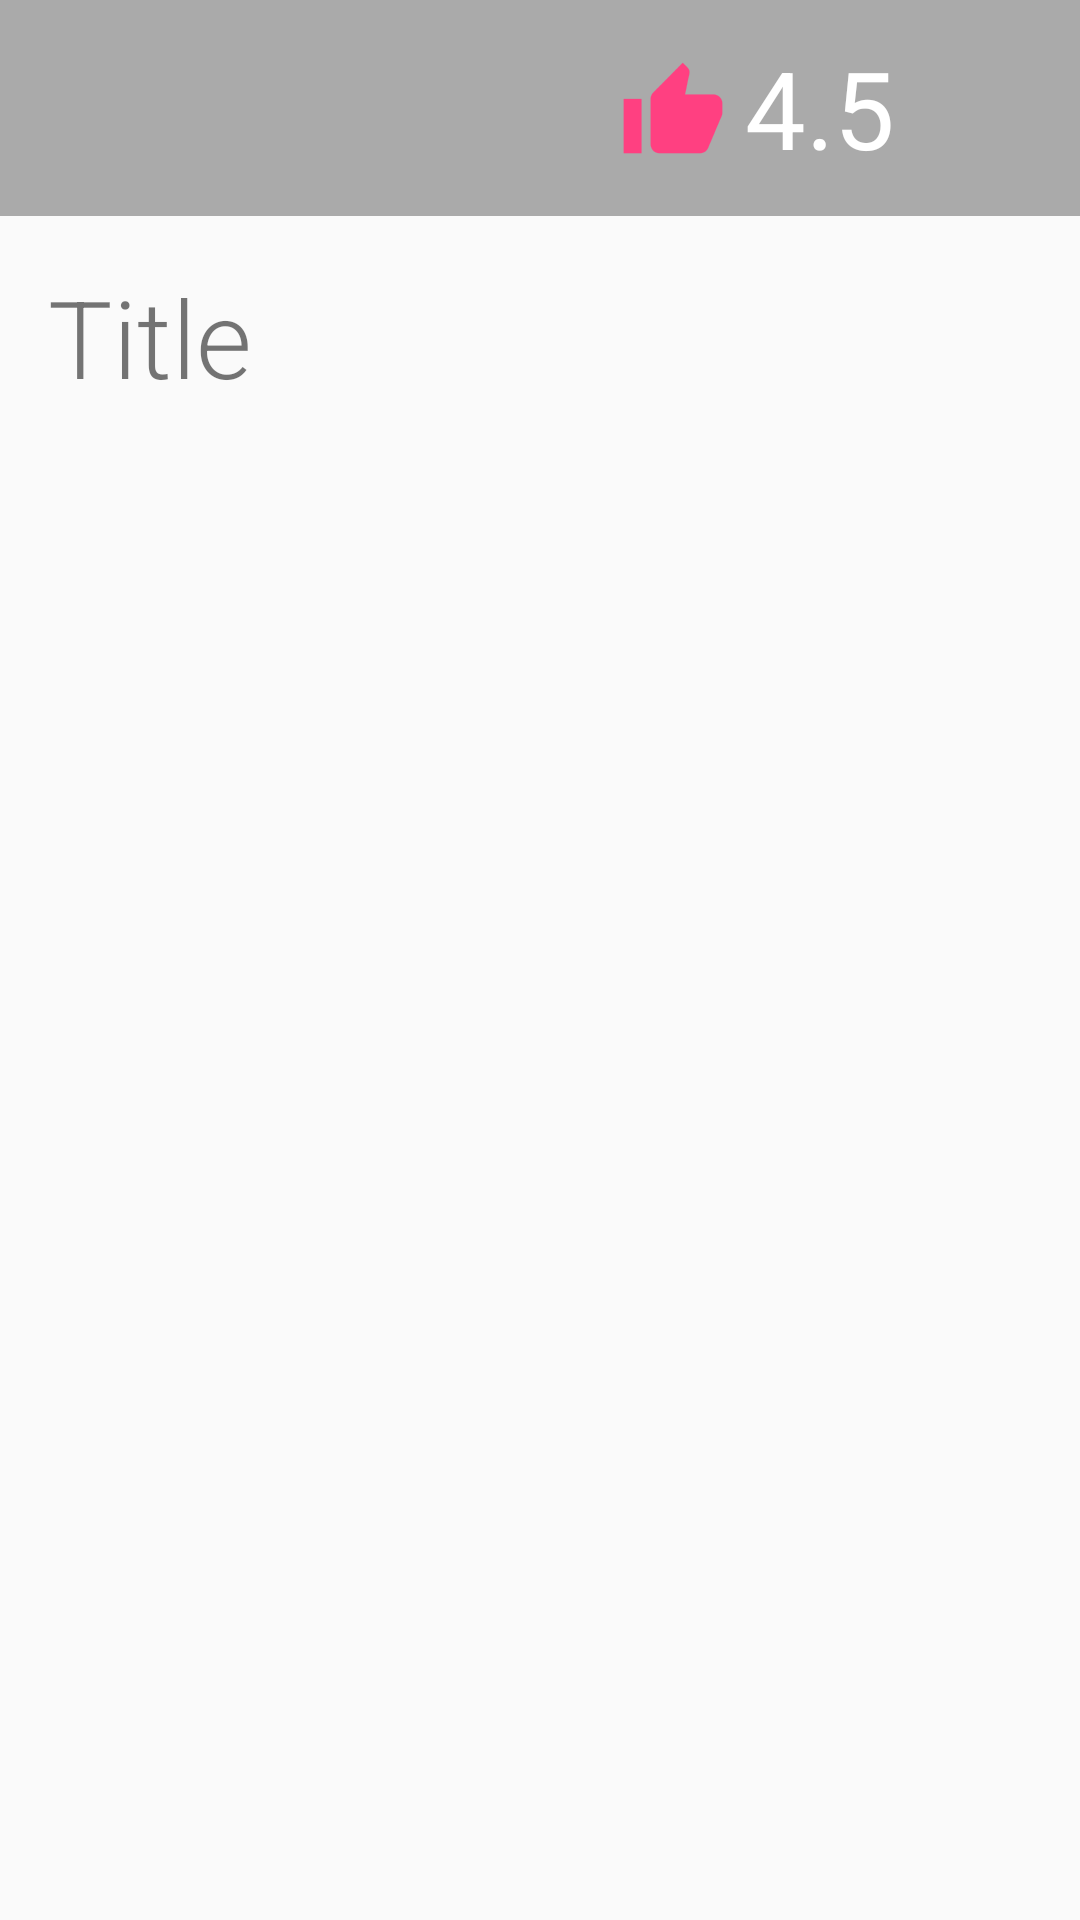

The Android layout XML behind this screen, and the referenced resources:
<!-- AndroidManifest.xml: application theme AppTheme -->
<!-- res/layout/fragment_movie_detail.xml -->
<?xml version="1.0" encoding="utf-8"?>
<ScrollView xmlns:android="http://schemas.android.com/apk/res/android"
    android:layout_width="match_parent"
    android:layout_height="match_parent">

    <LinearLayout xmlns:android="http://schemas.android.com/apk/res/android"
        android:layout_width="match_parent"
        android:layout_height="match_parent"
        android:orientation="vertical">

        <ImageView
            android:id="@+id/image_view_thumbnail"
            android:layout_width="match_parent"
            android:layout_height="wrap_content" />

        <LinearLayout
            android:layout_width="match_parent"
            android:layout_height="72dp"
            android:background="@android:color/darker_gray"
            android:orientation="horizontal"
            android:weightSum="1">

            <TextView
                android:id="@+id/text_movie_release_date"
                android:layout_width="0dp"
                android:layout_marginLeft="16dp"
                android:textSize="24sp"
                android:fontFamily="sans-serif-thin"
                android:textColor="@android:color/white"
                android:layout_weight=".75"
                android:gravity="center_vertical"
                android:layout_height="wrap_content" />



            <ImageView
                android:layout_width="wrap_content"
                android:layout_height="wrap_content"
                android:src="@mipmap/ic_vote"
                android:layout_gravity="center"
                />
            <TextView
                android:id="@+id/text_movie_rating"
                android:layout_width="wrap_content"
                android:layout_height="match_parent"
                android:textColor="@android:color/white"
                android:text="4.5"
                android:gravity="center_horizontal|center_vertical"
                android:textSize="36sp" />

        </LinearLayout>

        <TextView
            android:id="@+id/text_title"
            android:text="Title"
            android:layout_width="match_parent"
            android:layout_height="wrap_content"
            android:fontFamily="sans-serif-light"
            android:textSize="36sp"
            android:layout_marginLeft="16dp"
            android:layout_marginTop="16dp"
            android:layout_marginBottom="16dp"
            />
        <TextView
            android:id="@+id/text_movie_overview"
            android:layout_width="match_parent"
            android:layout_height="wrap_content"
            android:paddingLeft="16dp"
            android:paddingRight="16dp"
            android:textSize="20sp" />

    </LinearLayout>
</ScrollView>
<!-- resources referenced by this layout -->
<resources>
  <!-- mipmap ic_vote: png bitmap (mipmap-hdpi, 1017 bytes) -->
  <style name="AppTheme" parent="Theme.AppCompat.Light.DarkActionBar">
          
          <item name="colorPrimary">@color/colorPrimary</item>
          <item name="colorPrimaryDark">@color/colorPrimaryDark</item>
          <item name="colorAccent">@color/colorAccent</item>
      </style>
  <!-- not gathered from this repository: default colours our renderer supplied (Android Studio template values) -->
  <color name="colorPrimary">#FF6200EE</color>
  <color name="colorPrimaryDark">#FF3700B3</color>
  <color name="colorAccent">#FF03DAC5</color>
</resources>
